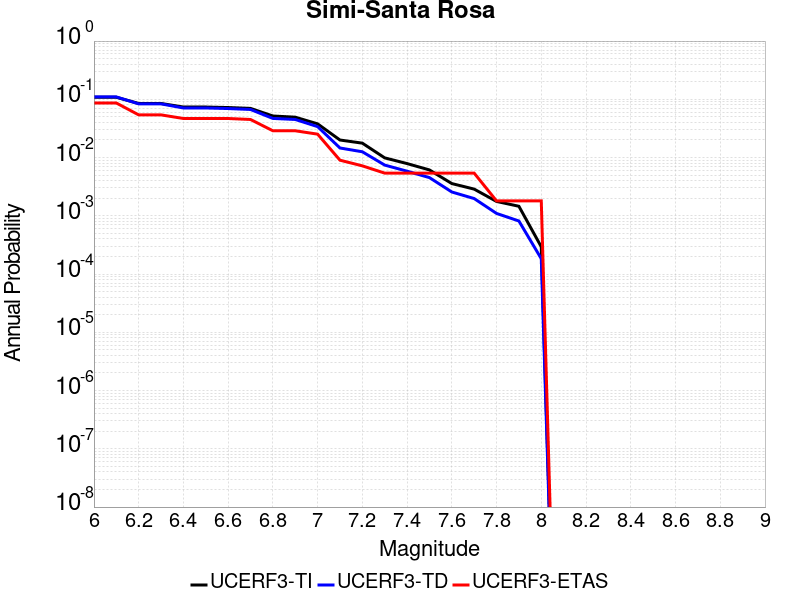

The file beside this chart, header and first rows:
Magnitude, UCERF3-TI Prob, UCERF3-TD Prob, UCERF3-ETAS Prob
6.0, 0.1084, 0.1099, 0.08649
6.1, 0.1084, 0.1099, 0.08649
6.2, 0.08488, 0.08353, 0.05405
6.3, 0.08488, 0.08353, 0.05405
6.4, 0.07367, 0.07097, 0.04685
6.5, 0.07367, 0.07097, 0.04685
6.6, 0.07228, 0.06941, 0.04685
6.7, 0.06987, 0.06688, 0.04505
6.8, 0.05171, 0.04697, 0.02883
6.9, 0.04935, 0.04507, 0.02883
7.0, 0.0379, 0.03398, 0.02523
7.1, 0.02001, 0.0146, 0.009009
7.2, 0.01768, 0.01257, 0.007207
7.3, 0.009877, 0.007429, 0.005405
7.4, 0.007885, 0.005835, 0.005405
7.5, 0.006132, 0.004529, 0.005405
7.6, 0.003579, 0.002565, 0.005405
7.7, 0.002872, 0.001978, 0.005405
7.8, 0.001765, 0.001099, 0.001802
7.9, 0.001458, 8.1467145E-4, 0.001802
8.0, 2.9350843E-4, 1.8348084E-4, 0.001802
